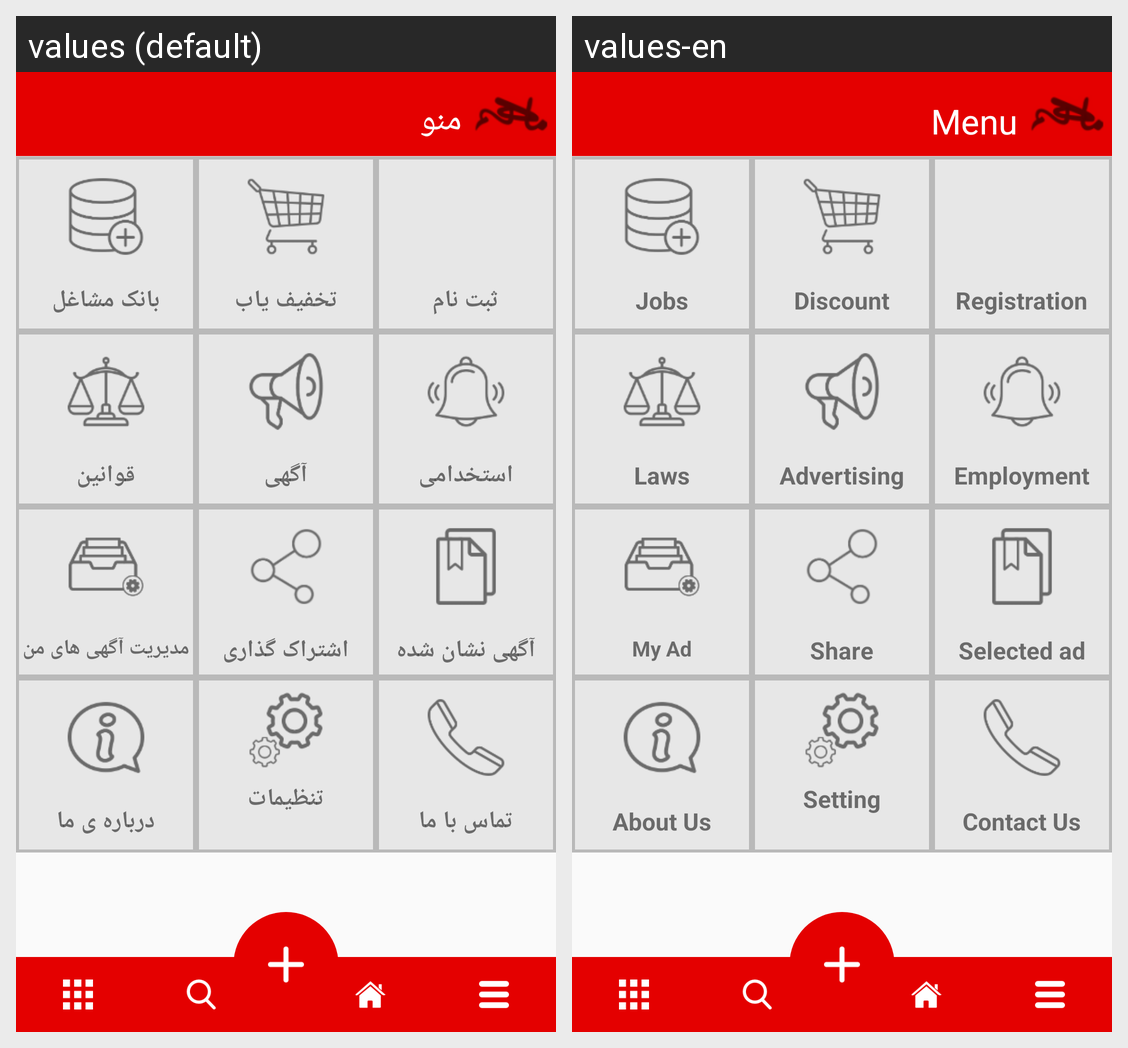

For this localized Android screen grid, give each drawn string resource with its value in every locale shown.
Android screen res/layout/activity_menu1.xml rendered under 2 locales, left to right: values (default), values-en. Device: Nexus 5 (rendered at 1080×1920; each locale shown at half size, 540×960, under a caption strip naming it); theme AppTheme.
Strings drawn on this screen, with the default value and each locale's value (text and hints the layout hard-codes, and strings that could not be matched under every locale, appear in the picture but are not listed):

menu_title
  values: منو
  values-en: Menu

jobBank
  values: بانک مشاغل
  values-en: Jobs

OffFinder
  values: تخفیف یاب
  values-en: Discount

register
  values: ثبت نام
  values-en: Registration

Laws
  values: قوانین
  values-en: Laws

ads
  values: آگهی
  values-en: Advertising

Estekhdami_title
  values: استخدامی
  values-en: Employment

MyAds
  values: مدیریت آگهی های من
  values-en: My Ad

Share
  values: اشتراک گذاری
  values-en: Share

Favorite
  values: آگهی نشان شده
  values-en: Selected ad

AboutUs_title
  values: درباره ی ما
  values-en: About Us

Setting
  values: تنظیمات
  values-en: Setting

ContactUs_title
  values: تماس با ما
  values-en: Contact Us
